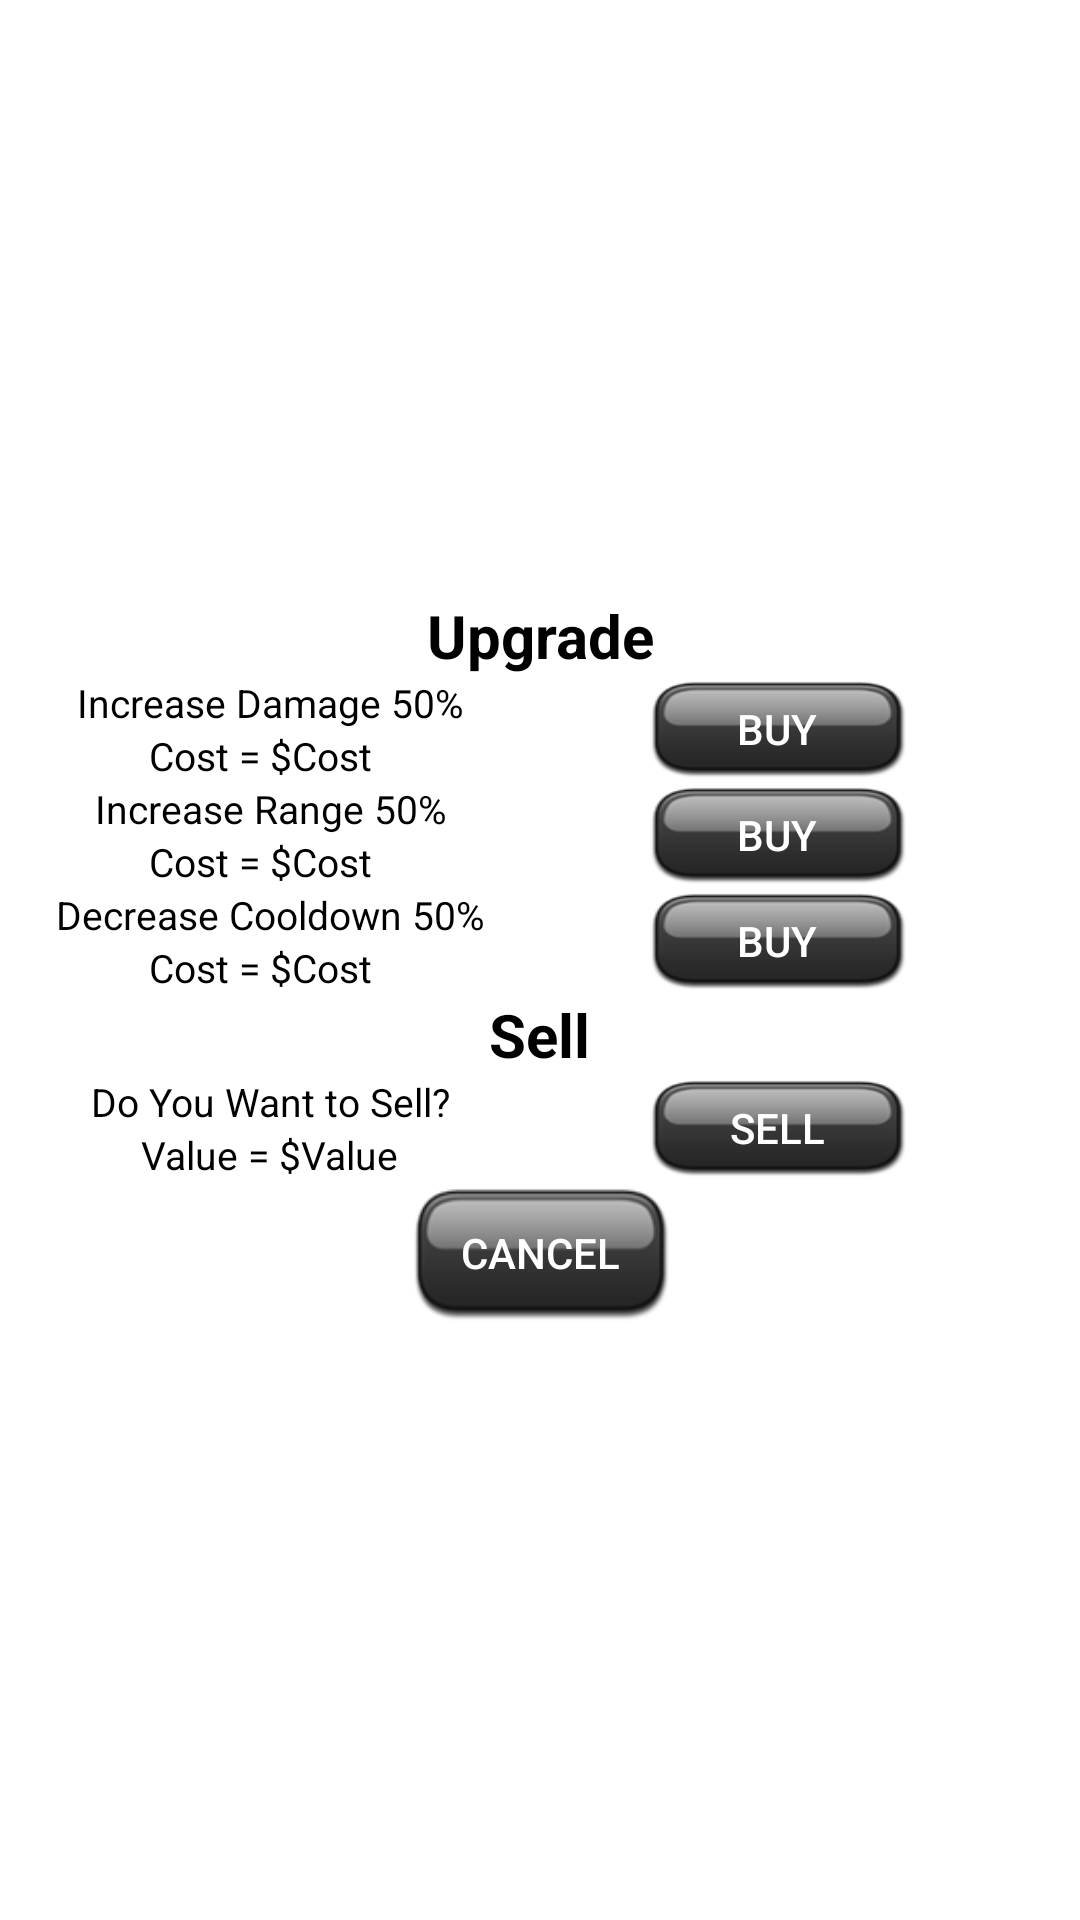

Android layout source for this screen:
<!-- AndroidManifest.xml: fallback theme Theme.MaterialComponents.DayNight.NoActionBar -->
<!-- res/layout/dialogselltower.xml -->
<?xml version="1.0" encoding="utf-8"?>
<LinearLayout android:id="@+id/LinearLayout01"
	android:layout_height="fill_parent" xmlns:android="http://schemas.android.com/apk/res/android"
	android:orientation="vertical" android:gravity="center"
	android:layout_width="300dip" android:background="@drawable/simplebackground">
	<TextView android:layout_width="wrap_content"
		android:textSize="20dip" android:textStyle="bold"
		android:layout_height="wrap_content" android:text="Upgrade"
		android:gravity="center_horizontal" android:id="@+id/TextViewUpgrade"
		android:textColor="#000000"></TextView>
	<TableRow android:layout_width="match_parent"
		android:layout_height="wrap_content" android:id="@+id/tableRowUpgradeDmg">
		<LinearLayout android:orientation="vertical"
			android:layout_height="wrap_content" android:id="@+id/linearLayout1"
			android:layout_width="fill_parent" android:layout_weight="1">
			<TextView android:layout_weight="1" android:layout_width="fill_parent"
				android:id="@+id/textView2" android:layout_height="wrap_content"
				android:gravity="center_horizontal" android:text="Increase Damage 50%"
				android:textSize="13dip" android:textColor="#000000"></TextView>
			<TableRow android:id="@+id/tableRow2" android:layout_width="match_parent"
				android:layout_height="wrap_content">
				<TextView android:layout_height="wrap_content"
					android:layout_width="fill_parent" android:layout_weight="1"
					android:gravity="right" android:text="Cost = " android:id="@+id/DmgCostText"
					android:textSize="13dip" android:textColor="#000000"></TextView>
				<TextView android:layout_weight="1" android:layout_height="wrap_content"
					android:layout_width="fill_parent" android:gravity="left"
					android:id="@+id/DmgCost" android:text="$Cost" android:textSize="13dip"
					android:textColor="#000000"></TextView>
			</TableRow>
		</LinearLayout>
		<LinearLayout android:layout_width="fill_parent"
			android:layout_height="wrap_content" android:id="@+id/linearLayout3"
			android:layout_weight="1">
			<Button android:background="@drawable/rectbutton"
				android:text="Buy" android:id="@+id/ButtonUpDmg" android:textColor="#ffffff"
				android:layout_width="wrap_content" android:layout_gravity="center"
				android:layout_height="35dip" android:layout_marginLeft="35dip"></Button>
		</LinearLayout>
	</TableRow>
	<TableRow android:id="@+id/tableRowUpgradeRange"
		android:layout_width="match_parent" android:layout_height="wrap_content">
		<LinearLayout android:layout_width="fill_parent"
			android:orientation="vertical" android:layout_height="wrap_content"
			android:id="@+id/LinearLayout02" android:layout_weight="1">
			<TextView android:layout_width="fill_parent"
				android:layout_weight="1" android:id="@+id/TextView01"
				android:layout_height="wrap_content" android:gravity="center_horizontal"
				android:text="Increase Range 50%" android:textSize="13dip"
				android:textColor="#000000"></TextView>
			<TableRow android:id="@+id/TableRow02" android:layout_width="match_parent"
				android:layout_height="wrap_content">
				<TextView android:layout_weight="1" android:layout_width="fill_parent"
					android:text="Cost = " android:layout_height="wrap_content"
					android:gravity="right" android:textSize="13dip" android:textColor="#000000"
					android:id="@+id/RngCostText"></TextView>
				<TextView android:layout_weight="1" android:layout_width="fill_parent"
					android:text="$Cost" android:layout_height="wrap_content"
					android:gravity="left" android:textSize="13dip" android:textColor="#000000"
					android:id="@+id/RngCost"></TextView>
			</TableRow>
		</LinearLayout>
		<LinearLayout android:layout_width="fill_parent"
			android:layout_height="wrap_content" android:id="@+id/LinearLayout04"
			android:layout_weight="1">
			<Button android:layout_width="wrap_content"
				android:background="@drawable/rectbutton" android:layout_marginLeft="35dip"
				android:layout_gravity="center" android:layout_height="35dip"
				android:text="Buy" android:textColor="#ffffff" android:id="@+id/ButtonUpRng"></Button>
		</LinearLayout>
	</TableRow>
	<TableRow android:layout_width="match_parent"
		android:layout_height="wrap_content" android:id="@+id/tableRowUpgradeSpeed">
		<LinearLayout android:layout_width="fill_parent"
			android:orientation="vertical" android:layout_height="wrap_content"
			android:id="@+id/LinearLayout03" android:layout_weight="1">
			<TextView android:layout_width="fill_parent"
				android:layout_weight="1" android:id="@+id/TextView04"
				android:layout_height="wrap_content" android:gravity="center_horizontal"
				android:text="Decrease Cooldown 50%" android:textSize="13dip"
				android:textColor="#000000"></TextView>
			<TableRow android:id="@+id/TableRow03" android:layout_width="match_parent"
				android:layout_height="wrap_content">
				<TextView android:layout_weight="1" android:layout_width="fill_parent"
					android:text="Cost = " android:layout_height="wrap_content"
					android:gravity="right" android:textSize="13dip" android:textColor="#000000"
					android:id="@+id/CoolCostText"></TextView>
				<TextView android:layout_weight="1" android:layout_width="fill_parent"
					android:text="$Cost" android:layout_height="wrap_content"
					android:gravity="left" android:textSize="13dip" android:textColor="#000000"
					android:id="@+id/CoolCost"></TextView>
			</TableRow>
		</LinearLayout>
		<LinearLayout android:layout_width="fill_parent"
			android:layout_height="wrap_content" android:id="@+id/LinearLayout05"
			android:layout_weight="1">
			<Button android:layout_width="wrap_content"
				android:background="@drawable/rectbutton" android:layout_marginLeft="35dip"
				android:layout_gravity="center" android:layout_height="35dip"
				android:text="Buy" android:id="@+id/ButtonUpCooldown"
				android:textColor="#ffffff"></Button>
		</LinearLayout>
	</TableRow>
	<TextView android:layout_height="wrap_content"
		android:textStyle="bold" android:layout_width="wrap_content"
		android:textSize="20dip" android:gravity="center_horizontal"
		android:text="Sell" android:id="@+id/TextViewSell" android:textColor="#000000"></TextView>
	<TableRow android:layout_width="match_parent"
		android:layout_height="wrap_content" android:id="@+id/tableRow3">
		<LinearLayout android:layout_width="fill_parent"
			android:layout_height="wrap_content" android:id="@+id/linearLayout2"
			android:layout_weight="1" android:orientation="vertical">
			<TextView android:layout_width="fill_parent"
				android:textSize="13dip" android:layout_weight="1" android:id="@+id/TextView07"
				android:layout_height="wrap_content" android:textColor="#000000"
				android:gravity="center_horizontal" android:text="Do You Want to Sell?"></TextView>
			<TableRow android:id="@+id/tableRow4" android:layout_height="match_parent"
				android:layout_width="fill_parent">
				<TextView android:layout_width="wrap_content"
					android:textSize="13dip" android:layout_weight="1" android:id="@+id/salepricetext"
					android:layout_height="wrap_content" android:text="Value = "
					android:textColor="#000000" android:gravity="right|center_vertical"></TextView>
				<TextView android:layout_width="wrap_content"
					android:textSize="13dip" android:layout_weight="1" android:id="@+id/saleprice"
					android:layout_height="wrap_content" android:text="$Value"
					android:textColor="#000000" android:gravity="left|center_vertical"></TextView>
			</TableRow>
		</LinearLayout>
		<LinearLayout android:layout_width="fill_parent"
			android:layout_height="wrap_content" android:id="@+id/LinearLayout06"
			android:layout_weight="1">
			<Button android:layout_width="wrap_content"
				android:background="@drawable/rectbutton" android:layout_marginLeft="35dip"
				android:layout_gravity="center" android:layout_height="35dip"
				android:textColor="#ffffff" android:id="@+id/ButtonSell"
				android:text="Sell"></Button>
		</LinearLayout>
	</TableRow>
	<LinearLayout android:layout_width="match_parent"
		android:layout_height="wrap_content" android:id="@+id/tableRow1"
		android:orientation="vertical">
		<Button android:layout_height="wrap_content"
			android:background="@drawable/rectbutton" android:textColor="#ffffff"
			android:text="Cancel" android:id="@+id/ButtonCancel"
			android:layout_width="wrap_content" android:layout_gravity="center_horizontal"></Button>
	</LinearLayout>
</LinearLayout>
<!-- resources referenced by this layout -->
<resources>
  <!-- drawable rectbutton: png bitmap (drawable-hdpi, 3577 bytes) -->
</resources>
